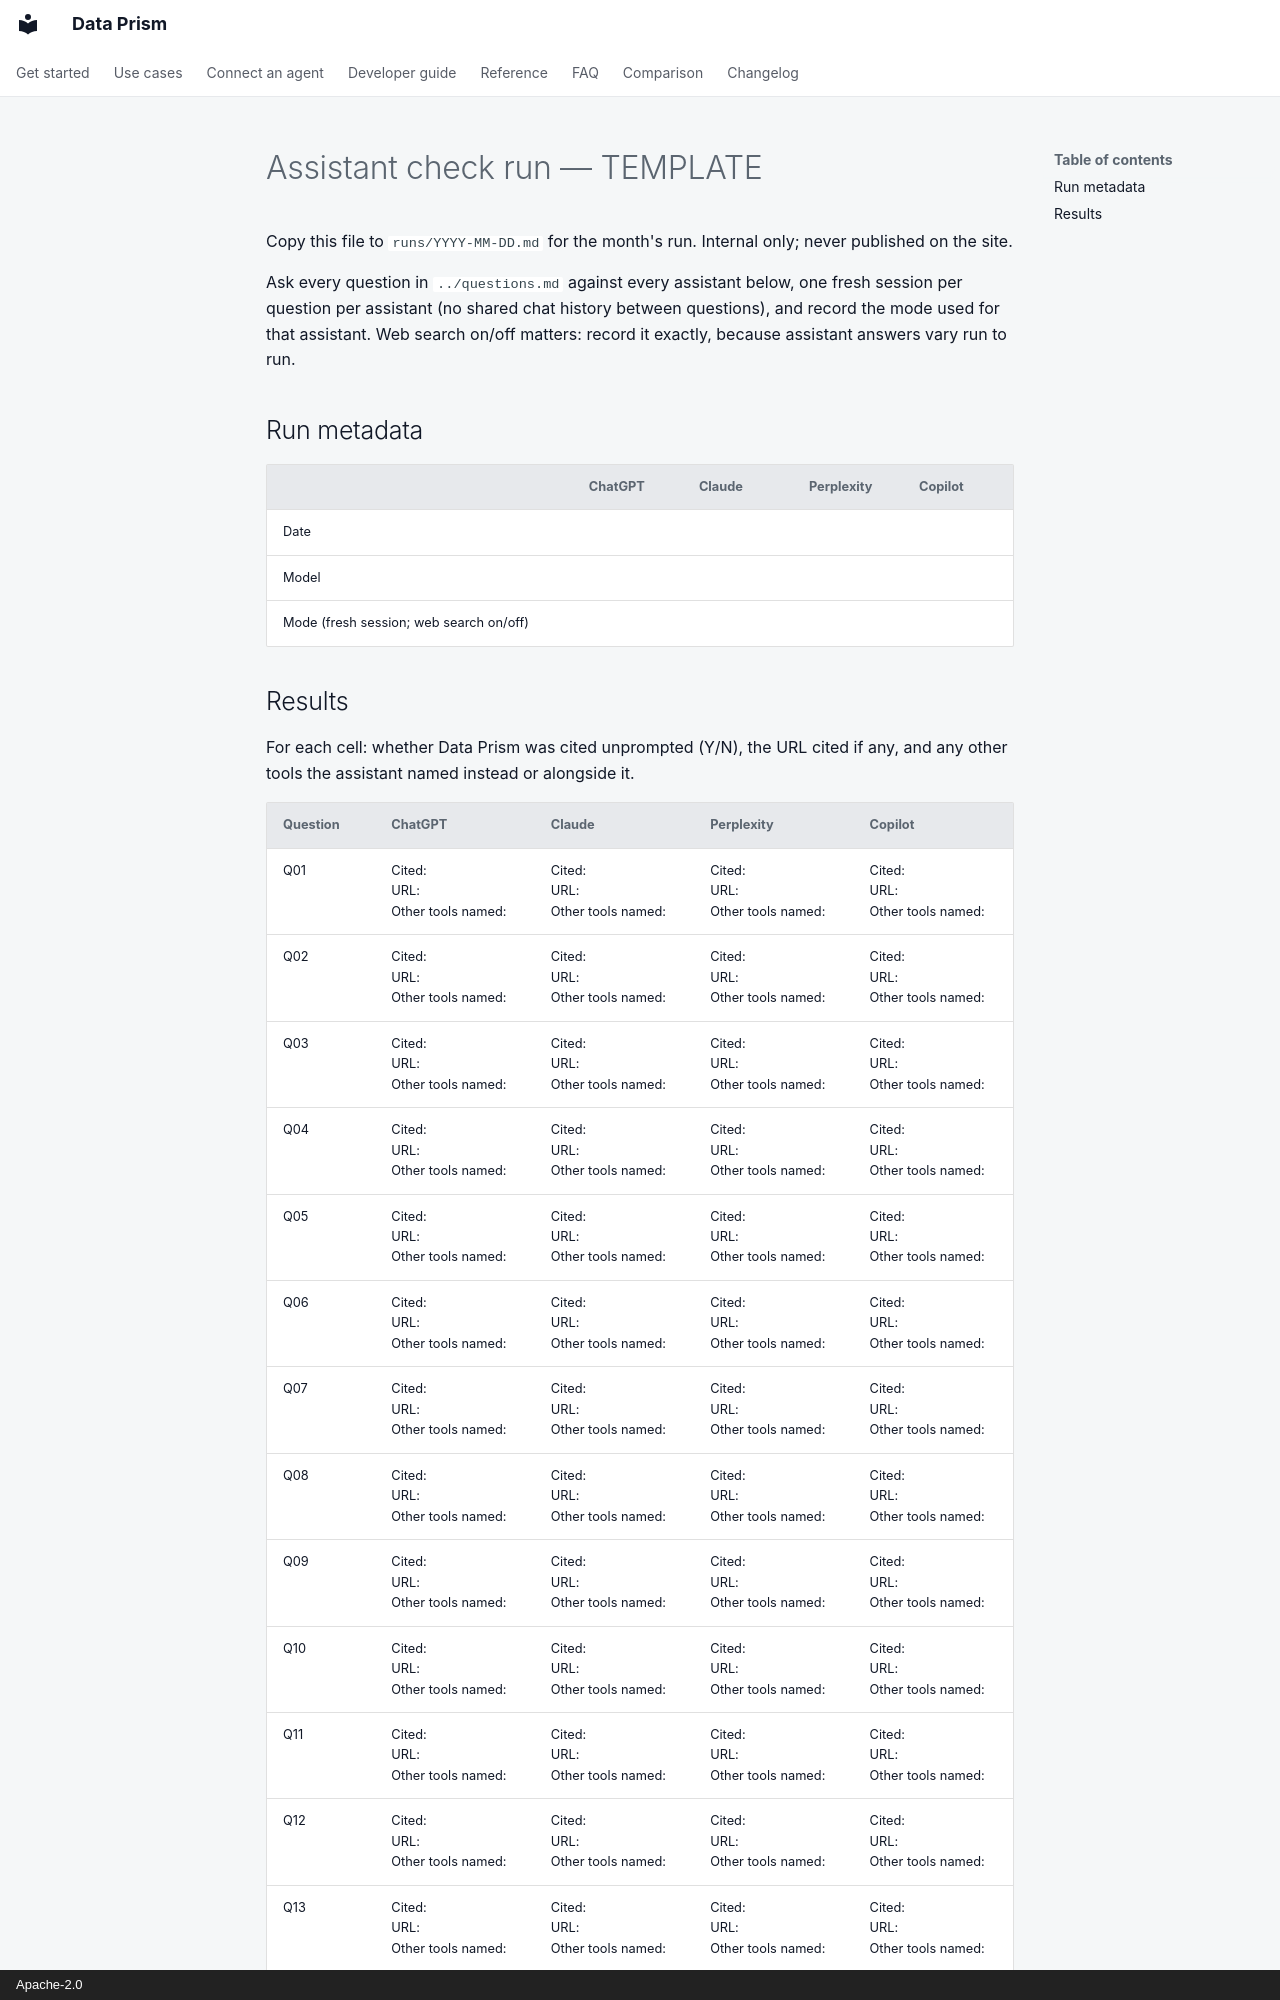

repository: AindriuB/data-prism · page: plan/discoverability/runs/TEMPLATE/index.html · generator: mkdocs · copyright: Apache-2.0

# Assistant check run — TEMPLATE

Copy this file to `runs/YYYY-MM-DD.md` for the month's run. Internal only;
never published on the site.

Ask every question in `../questions.md` against every assistant below, one
fresh session per question per assistant (no shared chat history between
questions), and record the mode used for that assistant. Web search on/off
matters: record it exactly, because assistant answers vary run to run.

## Run metadata

| | ChatGPT | Claude | Perplexity | Copilot |
|---|---|---|---|---|
| Date | | | | |
| Model | | | | |
| Mode (fresh session; web search on/off) | | | | |
